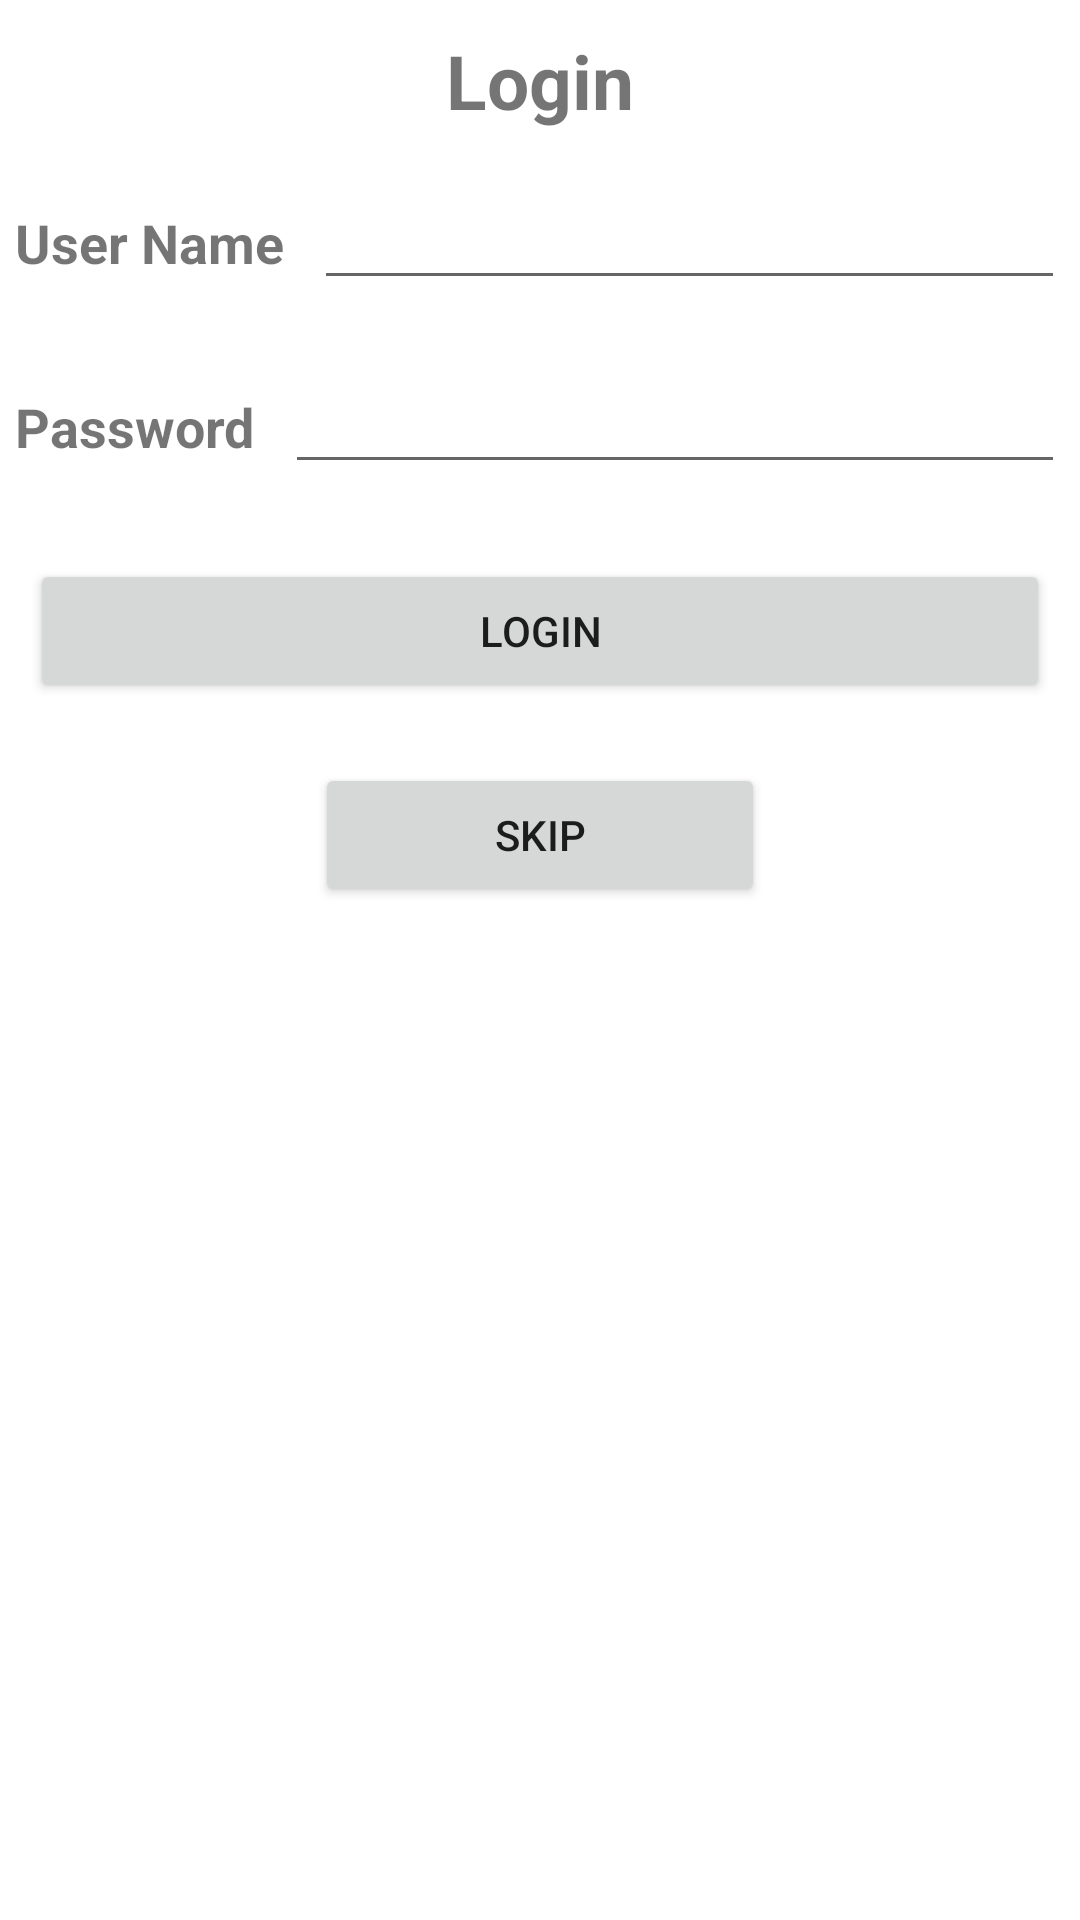

Write the Android layout XML for this screen, with the resource values it uses.
<!-- AndroidManifest.xml: application theme Theme.ChiragTech -->
<!-- res/layout/activity_login.xml -->
<?xml version="1.0" encoding="utf-8"?>
<RelativeLayout xmlns:android="http://schemas.android.com/apk/res/android"
    xmlns:app="http://schemas.android.com/apk/res-auto"
    xmlns:tools="http://schemas.android.com/tools"
    android:layout_width="match_parent"
    android:layout_height="match_parent"
    tools:context=".LoginActivity">

    <TextView
        android:id="@+id/login_tv"
        android:layout_width="wrap_content"
        android:layout_height="wrap_content"
        android:text="Login"
        android:textSize="25sp"
        android:gravity="center"
        android:layout_margin="10dp"
         android:layout_centerHorizontal="true"
        android:textStyle="bold"
        android:singleLine="true"
        android:layout_marginBottom="5dip"/>

    <LinearLayout
        android:id="@+id/user_ll"
        android:layout_below="@+id/login_tv"
        android:layout_width="match_parent"
        android:layout_height="wrap_content"
        android:weightSum="2"
        android:layout_margin="5dp"
        android:orientation="horizontal">

        <TextView
            android:layout_width="wrap_content"
            android:layout_height="wrap_content"
            android:text="User Name"
            android:textSize="18sp"
            android:textStyle="bold"
            android:singleLine="true"
            android:layout_marginBottom="5dip"/>

        <EditText android:id="@+id/txtUsername"
            android:layout_width="fill_parent"
            android:layout_marginStart="10dp"
            android:layout_height="wrap_content"
            android:layout_marginBottom="10dip"/>
    </LinearLayout>


    <LinearLayout
        android:id="@+id/userpass_ll"
        android:layout_below="@+id/user_ll"
        android:layout_width="match_parent"
        android:layout_height="wrap_content"
        android:weightSum="2"
        android:layout_margin="5dp"
        android:orientation="horizontal">

        <TextView
            android:layout_width="wrap_content"
            android:layout_height="wrap_content"
            android:text="Password"
            android:textSize="18sp"
            android:textStyle="bold"
            android:singleLine="true"
            android:layout_marginBottom="5dip"/>

        <EditText android:id="@+id/txtPassword"
            android:layout_width="fill_parent"
            android:layout_marginStart="10dp"
            android:password="true"
            android:layout_height="wrap_content"
            android:layout_marginBottom="10dip"/>
    </LinearLayout>

    <Button android:id="@+id/btnLogin"
        android:layout_margin="10dp"
        android:layout_below="@+id/userpass_ll"
        android:layout_width="fill_parent"
        android:layout_height="wrap_content"
        android:text="Login"/>

    <Button android:id="@+id/btnSkip"
        android:layout_margin="10dp"
        android:layout_below="@+id/btnLogin"
        android:layout_width="150dp"
        android:layout_centerHorizontal="true"
        android:layout_height="wrap_content"
        android:text="Skip"/>
</RelativeLayout>
<!-- resources referenced by this layout -->
<resources>
  <style name="Theme.ChiragTech" parent="Theme.MaterialComponents.DayNight.DarkActionBar">
          
          <item name="colorPrimary">@color/purple_500</item>
          <item name="colorPrimaryVariant">@color/purple_700</item>
          <item name="colorOnPrimary">@color/white</item>
          
          <item name="colorSecondary">@color/teal_200</item>
          <item name="colorSecondaryVariant">@color/teal_700</item>
          <item name="colorOnSecondary">@color/black</item>
          
          <item name="android:statusBarColor" tools:targetApi="l">?attr/colorPrimaryVariant</item>
          
      </style>
  <!-- not gathered from this repository: default colours our renderer supplied (Android Studio template values) -->
  <color name="purple_500">#FF6200EE</color>
  <color name="purple_700">#FF3700B3</color>
  <color name="teal_200">#FF03DAC5</color>
  <color name="teal_700">#FF018786</color>
  <color name="black">#FF000000</color>
  <color name="white">#FFFFFFFF</color>
</resources>
